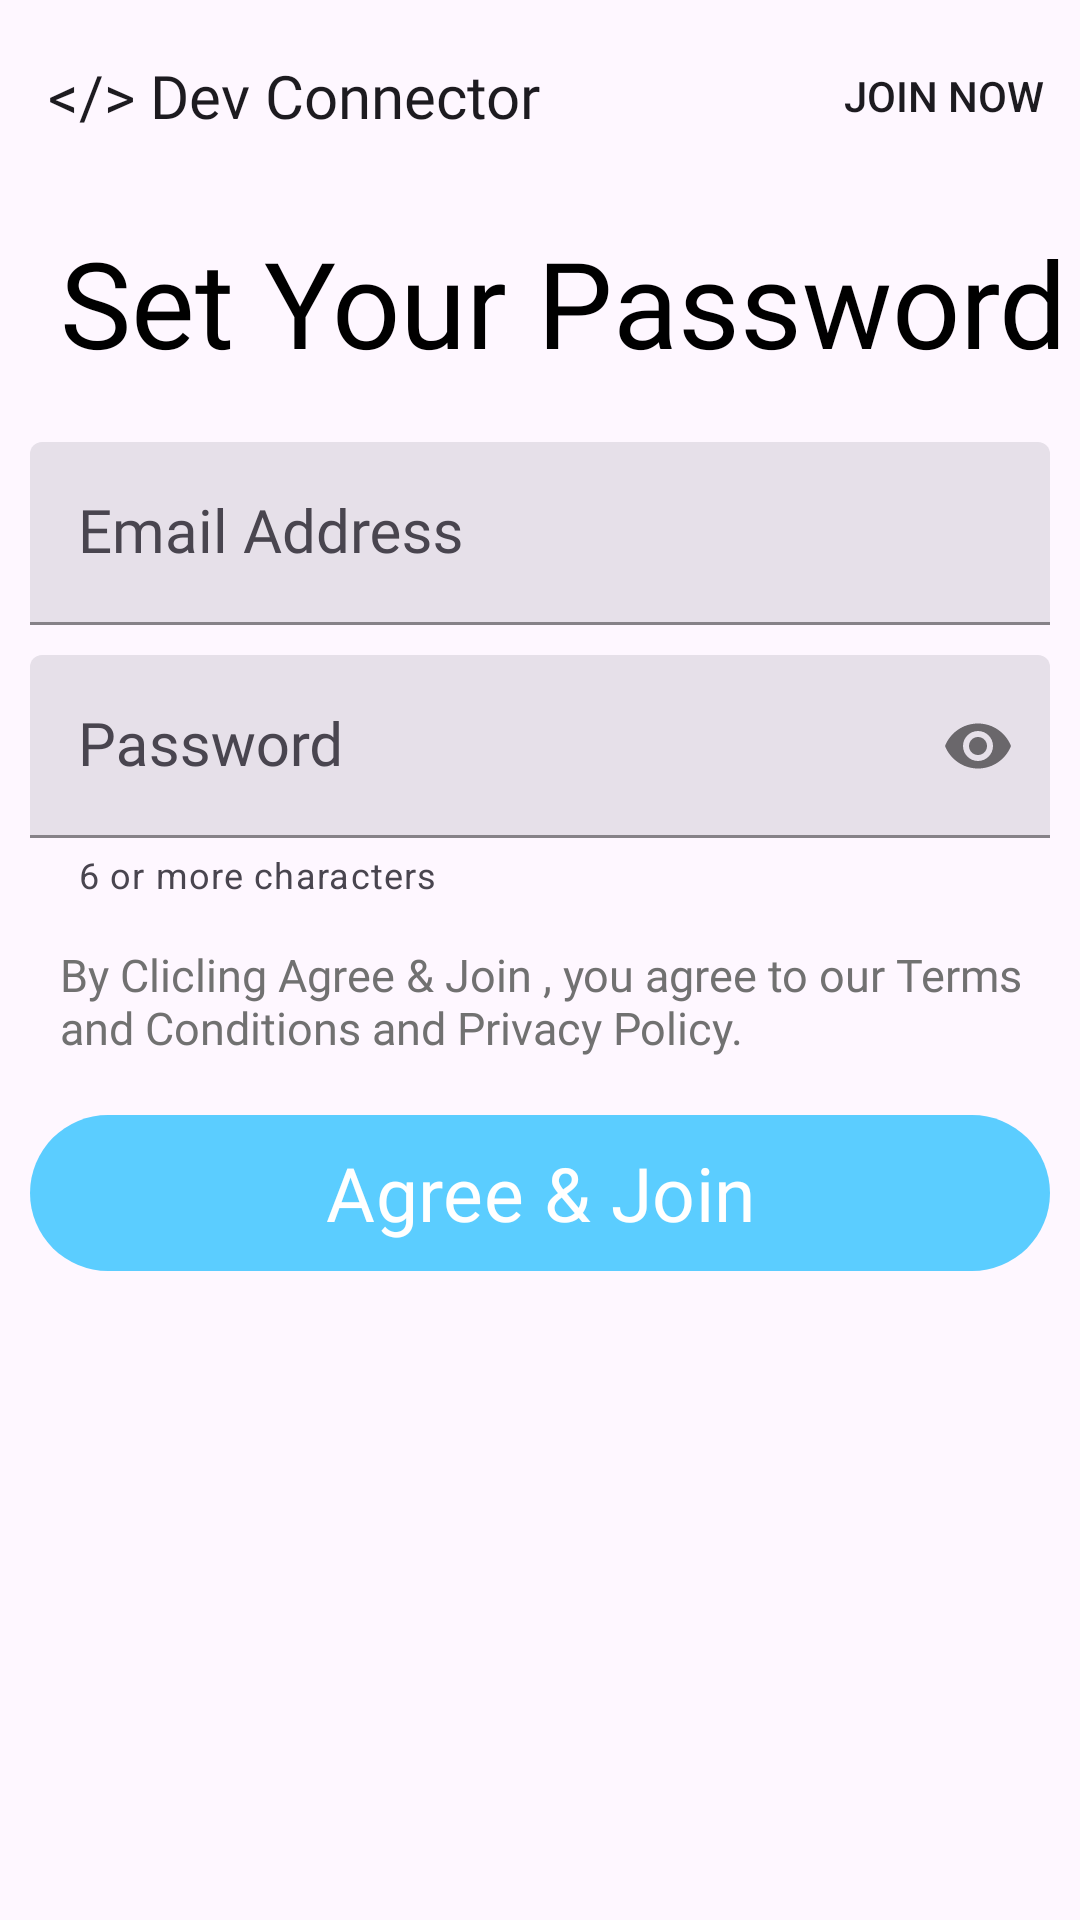

The Android layout XML behind this screen, and the referenced resources:
<!-- AndroidManifest.xml: application theme Theme.DevConnector -->
<!-- res/layout/fragment_set_password.xml -->
<?xml version="1.0" encoding="utf-8"?>
<LinearLayout xmlns:android="http://schemas.android.com/apk/res/android"
    xmlns:tools="http://schemas.android.com/tools"
    android:layout_width="match_parent"
    android:layout_height="match_parent"
    xmlns:app="http://schemas.android.com/apk/res-auto"
    android:orientation="vertical"
    android:background="@drawable/edittext_background"
    tools:context=".ui.fragments.OnBoarding.SetPasswordFragment">

    <include layout="@layout/appbar_signup_login" />

    <TextView
        android:layout_marginTop="10dp"
        android:layout_marginLeft="20dp"
        android:textColor="#000000"
        android:textSize="40dp"
        android:fontFamily="@font/montserrat_bold"
        android:id="@+id/textView3"
        android:layout_width="match_parent"
        android:layout_height="wrap_content"
        android:text="Set Your Password" />

    <LinearLayout
        android:layout_width="match_parent"
        android:layout_height="wrap_content"
        android:layout_marginLeft="10dp"
        android:layout_marginTop="10dp"
        android:layout_marginRight="10dp"
        android:orientation="vertical">

        <LinearLayout
            android:layout_width="match_parent"
            android:layout_height="wrap_content"
            android:layout_marginTop="10dp"
            android:orientation="horizontal">

            <com.google.android.material.textfield.TextInputLayout
                style="@style/Widget.Material3.TextInputLayout.FilledBox"
                android:layout_width="match_parent"
                android:layout_height="wrap_content"
                android:hint="Email Address"
                app:boxStrokeColor="#000000"
                app:hintTextColor="#3F51B5"
                >

                <com.google.android.material.textfield.TextInputEditText
                    android:id="@+id/emailAddress"
                    android:inputType="textEmailAddress"
                    android:background="@drawable/edittext_background"
                    android:layout_width="match_parent"
                    android:fontFamily="@font/montserrat_medium"
                    android:layout_height="wrap_content" />

            </com.google.android.material.textfield.TextInputLayout>
        </LinearLayout>

        <LinearLayout
            android:layout_width="match_parent"
            android:layout_height="wrap_content"
            android:layout_marginTop="10dp"
            android:orientation="horizontal">

            <com.google.android.material.textfield.TextInputLayout
                style="@style/Widget.Material3.TextInputLayout.FilledBox"
                android:layout_width="match_parent"
                android:layout_height="wrap_content"
                android:hint="Password"
                app:helperText="6 or more characters"
                app:boxStrokeColor="#000000"
                app:hintTextColor="#3F51B5"
                app:passwordToggleEnabled="true"
                >

                <com.google.android.material.textfield.TextInputEditText
                    android:id="@+id/password"
                    android:inputType="textPassword"
                    android:background="@drawable/edittext_background"
                    android:layout_width="match_parent"
                    android:fontFamily="@font/montserrat_medium"
                    android:layout_height="wrap_content" />

            </com.google.android.material.textfield.TextInputLayout>
        </LinearLayout>

        <TextView
            android:layout_marginTop="15dp"
            android:fontFamily="@font/montserrat_medium"
            android:textSize="15dp"
            android:textColor="#717171"
            android:id="@+id/forgotPassword"
            android:layout_width="match_parent"
            android:layout_height="wrap_content"
            android:layout_marginLeft="10dp"
            android:text="By Clicling Agree &amp; Join , you agree to our Terms and Conditions and Privacy Policy." />


        <com.google.android.material.button.MaterialButton
            android:id="@+id/agreeAndJoin"
            android:layout_width="match_parent"
            android:textSize="25dp"
            android:layout_height="60dp"
            android:layout_gravity="center"
            android:layout_marginTop="15dp"
            android:text="Agree &amp; Join"
            android:fontFamily="@font/montserrat_bold"
            />

    </LinearLayout>

    <ProgressBar
        android:visibility="gone"
        android:id="@+id/registerProgressBar"
        style="?android:attr/progressBarStyle"
        android:layout_width="match_parent"
        android:layout_height="wrap_content" />


</LinearLayout>
<!-- res/layout/appbar_signup_login.xml (included above) -->
<com.google.android.material.appbar.AppBarLayout xmlns:android="http://schemas.android.com/apk/res/android"
    xmlns:app="http://schemas.android.com/apk/res-auto"
    android:layout_width="match_parent"
    android:layout_height="wrap_content">

    <com.google.android.material.appbar.MaterialToolbar
        android:id="@+id/topAppBar"
        android:layout_width="match_parent"
        android:layout_height="?attr/actionBarSize"
        app:menu="@menu/onboarding_top_app_bar_menu"
        app:title="@string/dev_connector" />

</com.google.android.material.appbar.AppBarLayout>
<!-- resources referenced by this layout -->
<resources>
  <string name="dev_connector">&lt;/&gt; Dev Connector</string>
  <style name="Theme.DevConnector" parent="Theme.Material3.DayNight.NoActionBar">
          
          <item name="colorPrimary">@color/purple_200</item>
          <item name="colorPrimaryVariant">#E3E2E2</item>
          <item name="colorOnPrimary">@color/white</item>
          
          <item name="colorSecondary">@color/teal_200</item>
          <item name="colorSecondaryVariant">@color/teal_700</item>
          <item name="colorOnSecondary">@color/black</item>
          
          <item name="android:statusBarColor" tools:targetApi="l">?attr/colorPrimaryVariant</item>
          
          <item name="toolbarStyle">@style/Widget.App.Toolbar</item>
          <item name="bottomNavigationStyle">@style/Widget.App.BottomNavigationView</item>
          <item name="textAppearanceBodyLarge">@style/TextAppearance.App.TitleLarge</item>
      </style>
  <color name="purple_200">#5BCDFF</color>
  <color name="white">#FFFFFFFF</color>
  <color name="teal_200">#FF03DAC5</color>
  <color name="teal_700">#FF018786</color>
  <color name="black">#FF000000</color>
  <style name="Widget.App.Toolbar" parent="Widget.Material3.Toolbar">
          <item name="titleTextAppearance">@style/TextAppearance.App.TitleLarge</item>
      </style>
  <style name="Widget.App.BottomNavigationView" parent="Widget.Material3.BottomNavigationView">
          <item name="materialThemeOverlay">@style/ThemeOverlay.App.BottomNavigationView</item>
          <item name="itemActiveIndicatorStyle">@style/ActiveIndication</item>
      </style>
  <style name="TextAppearance.App.TitleLarge" parent="TextAppearance.Material3.TitleLarge">
          <item name="fontFamily">@font/montserrat_extrabold</item>
  
          <item name="android:textSize">20dp</item>
  
      </style>
  <style name="ThemeOverlay.App.BottomNavigationView" parent="">
          <item name="fontFamily">@font/montserrat_semibold</item>
          <item name="itemActiveIndicatorStyle">@style/ActiveIndication</item>
  
  
  
  
  
  
  
      </style>
  <style name="ActiveIndication" parent="Widget.Material3.BottomNavigationView.ActiveIndicator">
          <item name="itemActiveIndicatorStyle">@color/black</item>
  
  
      </style>
</resources>
